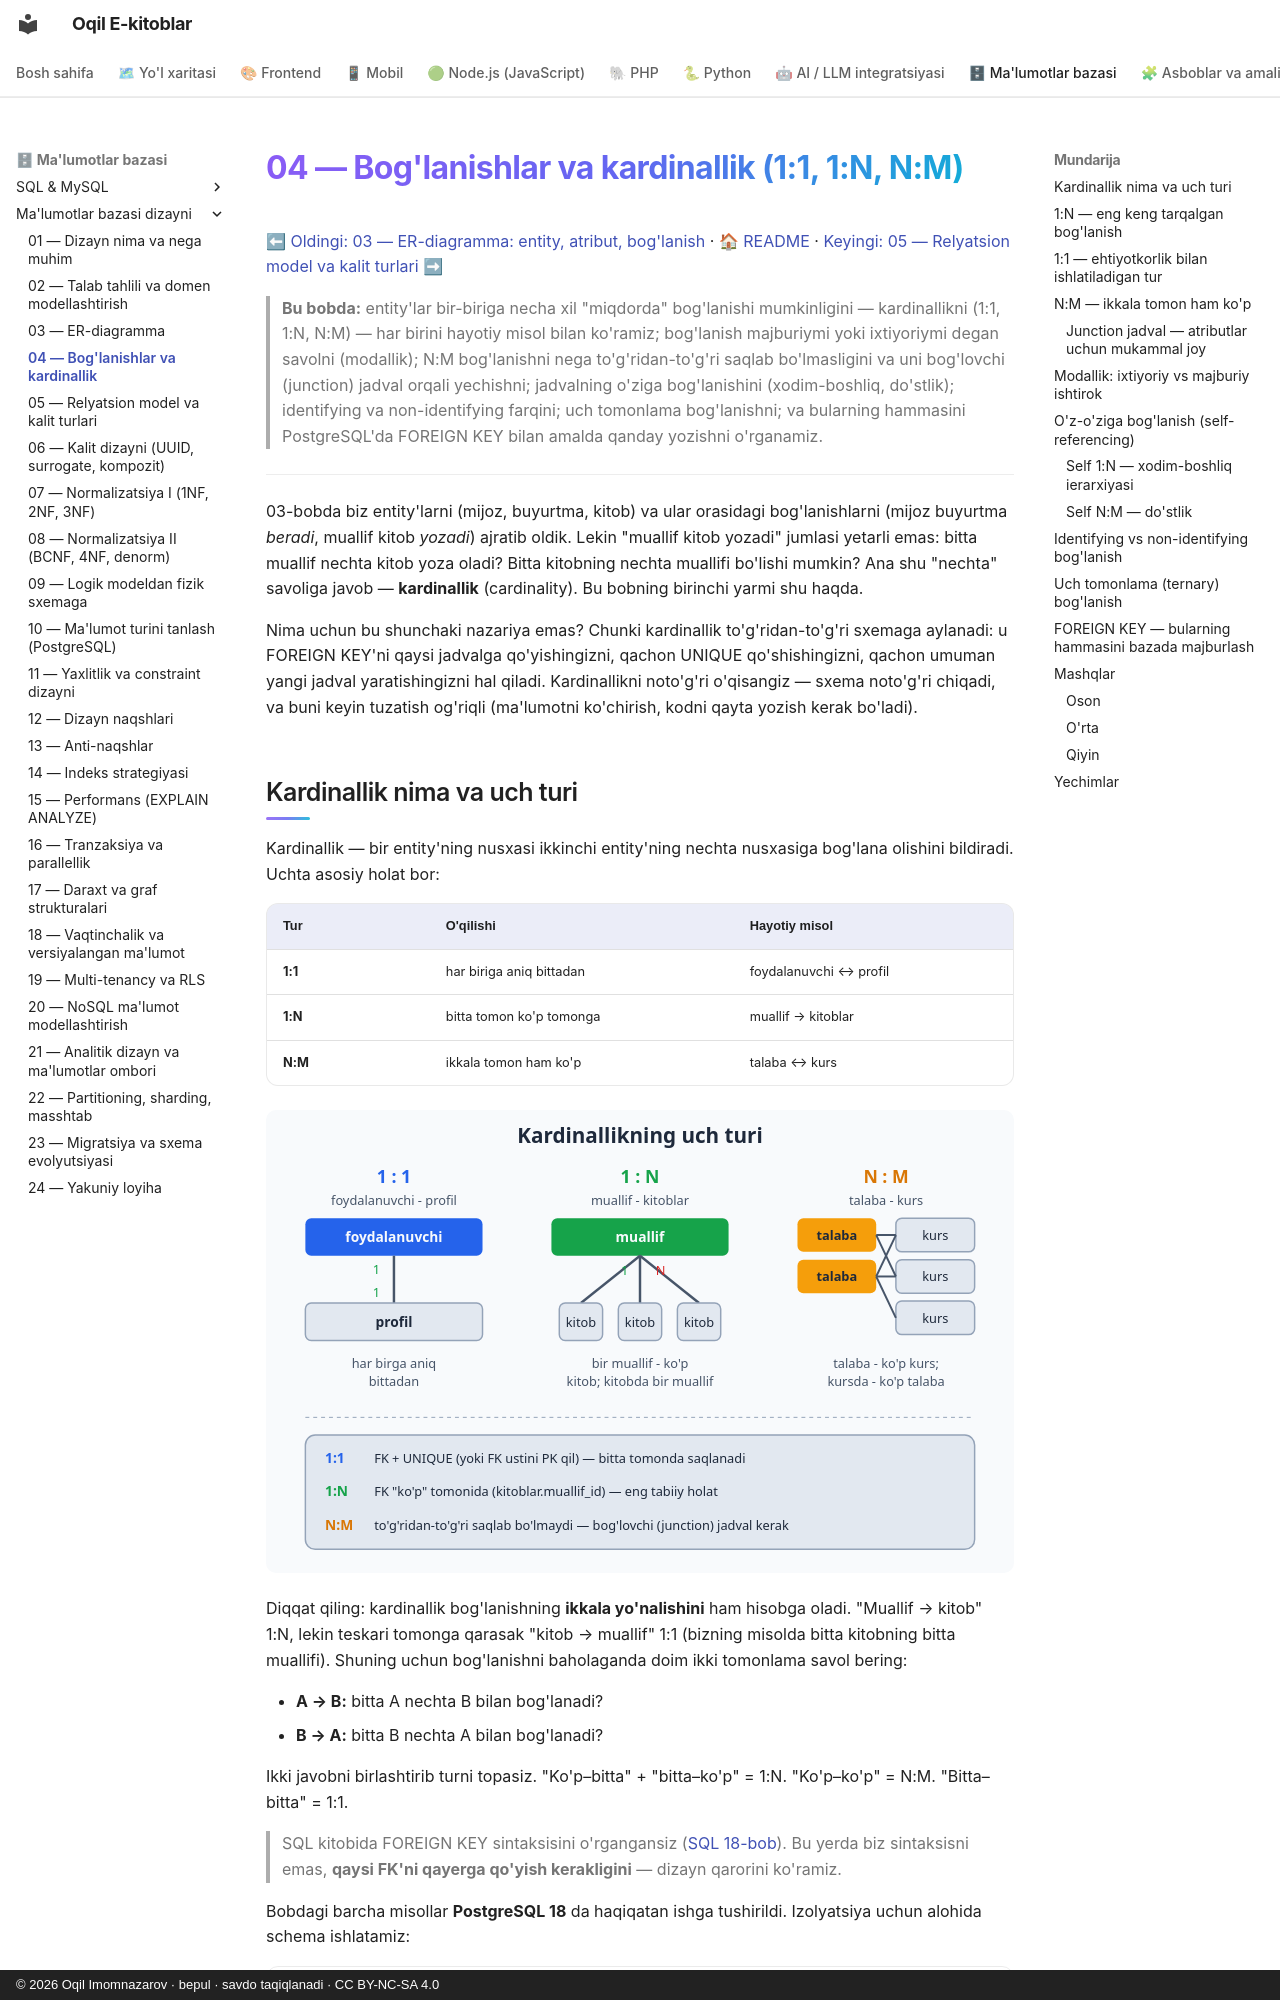

repository: iOqil/e-book · page: db-dizayni/04-boglanish-kardinallik/index.html · generator: mkdocs · copyright: © 2026 Oqil Imomnazarov · bepul · savdo taqiqlanadi · CC BY-NC-SA 4.0

# 04 — Bog'lanishlar va kardinallik (1:1, 1:N, N:M)

[⬅ Oldingi: 03 — ER-diagramma: entity, atribut, bog'lanish](./03-er-diagramma.md) · [🏠 README](./README.md) · [Keyingi: 05 — Relyatsion model va kalit turlari ➡](./05-relyatsion-model.md)

> **Bu bobda:** entity'lar bir-biriga necha xil "miqdorda" bog'lanishi mumkinligini — kardinallikni (1:1, 1:N, N:M) — har birini hayotiy misol bilan ko'ramiz; bog'lanish majburiymi yoki ixtiyoriymi degan savolni (modallik); N:M bog'lanishni nega to'g'ridan-to'g'ri saqlab bo'lmasligini va uni bog'lovchi (junction) jadval orqali yechishni; jadvalning o'ziga bog'lanishini (xodim-boshliq, do'stlik); identifying va non-identifying farqini; uch tomonlama bog'lanishni; va bularning hammasini PostgreSQL'da FOREIGN KEY bilan amalda qanday yozishni o'rganamiz.

---

03-bobda biz entity'larni (mijoz, buyurtma, kitob) va ular orasidagi bog'lanishlarni (mijoz buyurtma *beradi*, muallif kitob *yozadi*) ajratib oldik. Lekin "muallif kitob yozadi" jumlasi yetarli emas: bitta muallif nechta kitob yoza oladi? Bitta kitobning nechta muallifi bo'lishi mumkin? Ana shu "nechta" savoliga javob — **kardinallik** (cardinality). Bu bobning birinchi yarmi shu haqda.

Nima uchun bu shunchaki nazariya emas? Chunki kardinallik to'g'ridan-to'g'ri sxemaga aylanadi: u FOREIGN KEY'ni qaysi jadvalga qo'yishingizni, qachon UNIQUE qo'shishingizni, qachon umuman yangi jadval yaratishingizni hal qiladi. Kardinallikni noto'g'ri o'qisangiz — sxema noto'g'ri chiqadi, va buni keyin tuzatish og'riqli (ma'lumotni ko'chirish, kodni qayta yozish kerak bo'ladi).

## Kardinallik nima va uch turi

Kardinallik — bir entity'ning nusxasi ikkinchi entity'ning nechta nusxasiga bog'lana olishini bildiradi. Uchta asosiy holat bor:

| Tur | O'qilishi | Hayotiy misol |
|-----|-----------|---------------|
| **1:1** | har biriga aniq bittadan | foydalanuvchi ↔ profil |
| **1:N** | bitta tomon ko'p tomonga | muallif → kitoblar |
| **N:M** | ikkala tomon ham ko'p | talaba ↔ kurs |

![Kardinallikning uch turi: 1:1, 1:N, N:M yonma-yon hayotiy misol bilan](rasmlar/dbd04-kardinallik-uch-tur.svg)

Diqqat qiling: kardinallik bog'lanishning **ikkala yo'nalishini** ham hisobga oladi. "Muallif → kitob" 1:N, lekin teskari tomonga qarasak "kitob → muallif" 1:1 (bizning misolda bitta kitobning bitta muallifi). Shuning uchun bog'lanishni baholaganda doim ikki tomonlama savol bering:

- **A → B:** bitta A nechta B bilan bog'lanadi?
- **B → A:** bitta B nechta A bilan bog'lanadi?

Ikki javobni birlashtirib turni topasiz. "Ko'p–bitta" + "bitta–ko'p" = 1:N. "Ko'p–ko'p" = N:M. "Bitta–bitta" = 1:1.

> SQL kitobida FOREIGN KEY sintaksisini o'rgangansiz ([SQL 18-bob](../sql/18-alter-constraint-fk.md)). Bu yerda biz sintaksisni emas, **qaysi FK'ni qayerga qo'yish kerakligini** — dizayn qarorini ko'ramiz.

Bobdagi barcha misollar **PostgreSQL 18** da haqiqatan ishga tushirildi. Izolyatsiya uchun alohida schema ishlatamiz:

```sql
CREATE SCHEMA IF NOT EXISTS ch04;
SET search_path = ch04;
```
